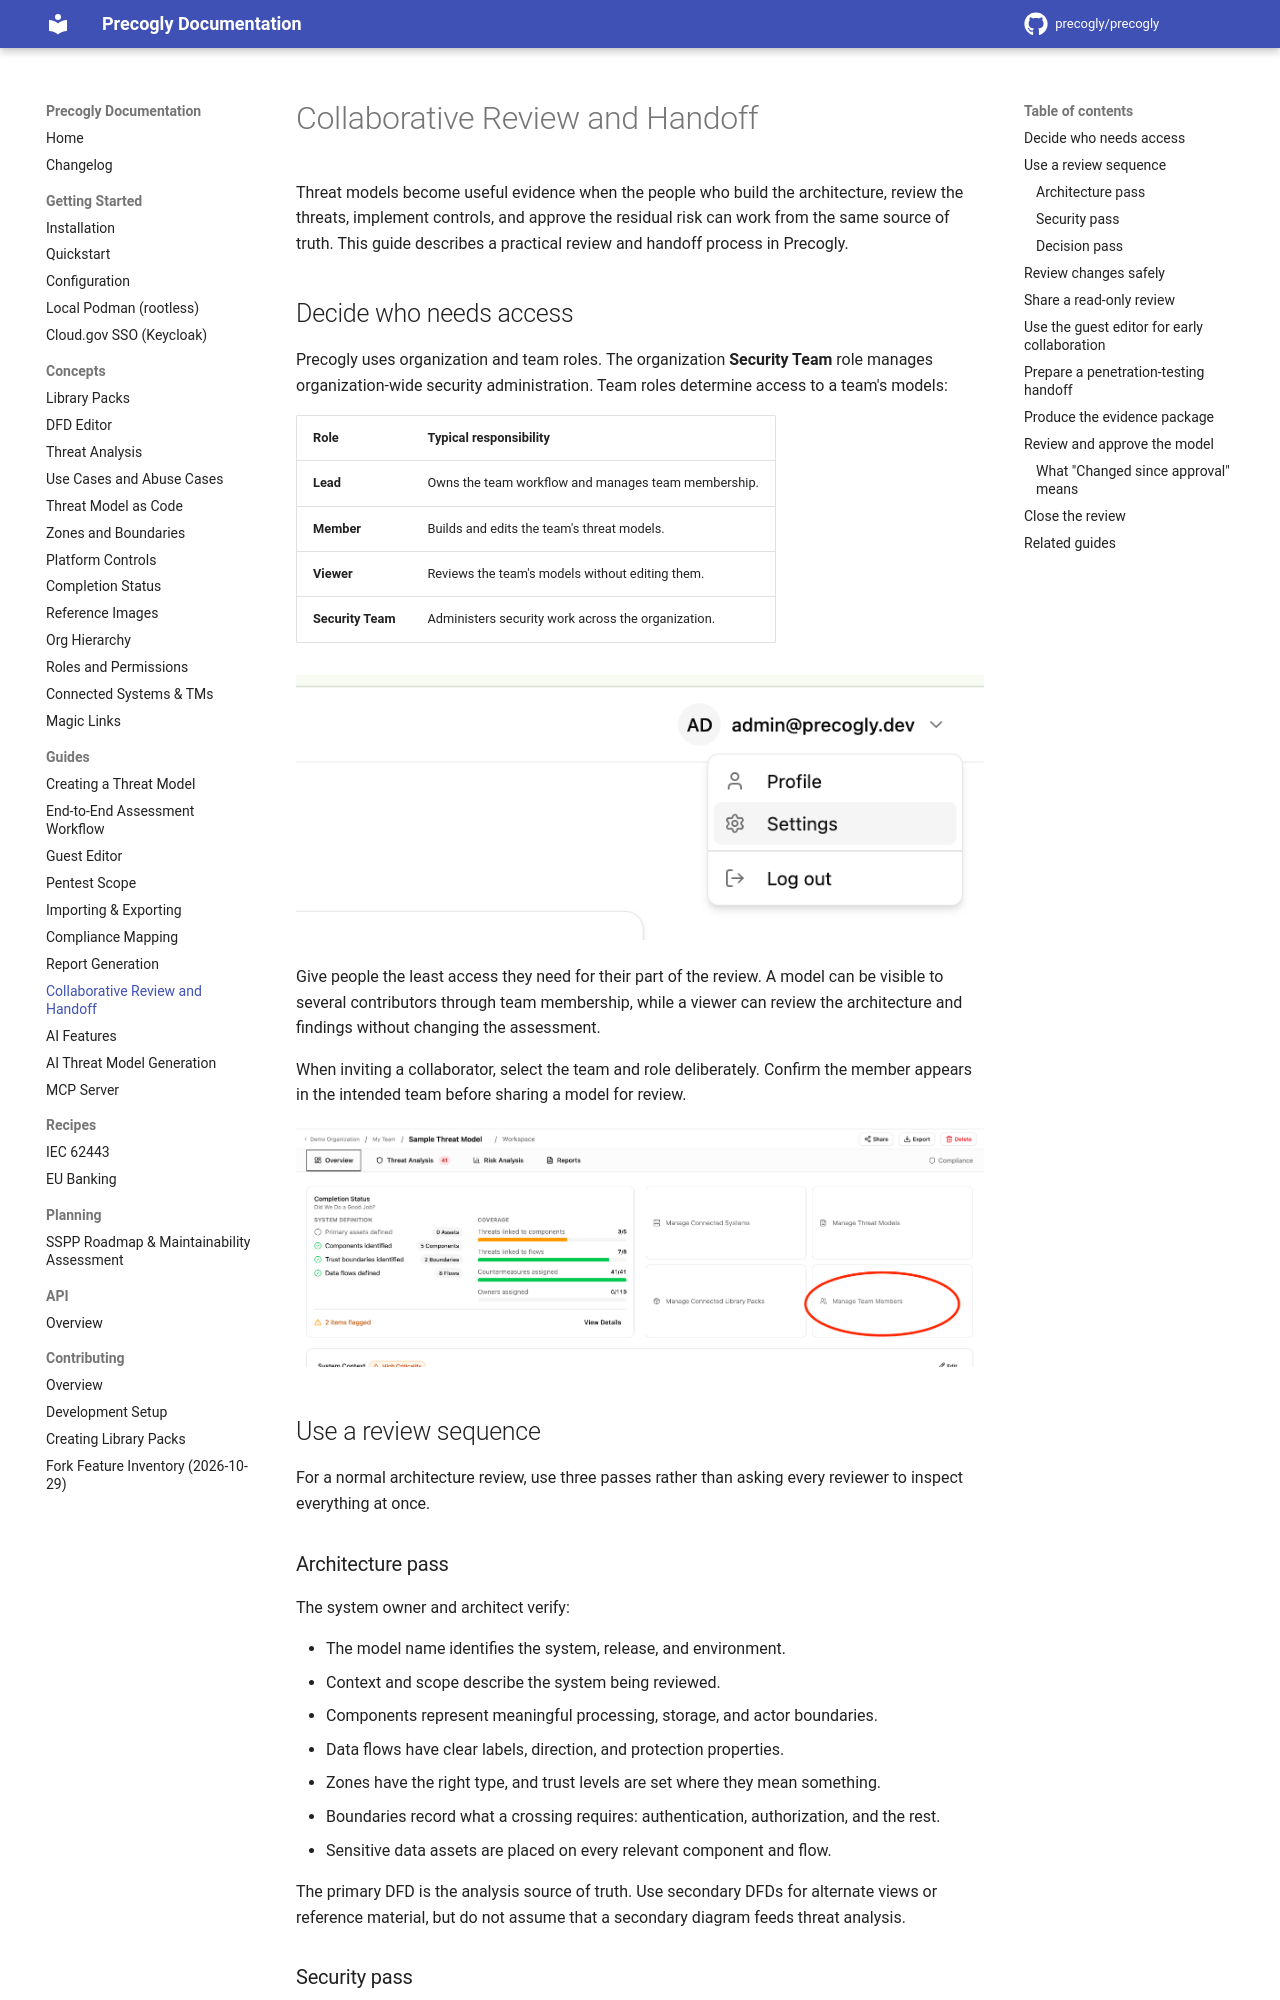

repository: GSA-TTS/precogly · page: guides/collaborative-review-and-handoff/index.html · generator: mkdocs

# Collaborative Review and Handoff

Threat models become useful evidence when the people who build the architecture, review
the threats, implement controls, and approve the residual risk can work from the same
source of truth. This guide describes a practical review and handoff process in Precogly.

## Decide who needs access

Precogly uses organization and team roles. The organization **Security Team** role manages
organization-wide security administration. Team roles determine access to a team's models:

| Role | Typical responsibility |
| --- | --- |
| **Lead** | Owns the team workflow and manages team membership. |
| **Member** | Builds and edits the team's threat models. |
| **Viewer** | Reviews the team's models without editing them. |
| **Security Team** | Administers security work across the organization. |

![Roles and permissions in settings](../assets/images/roles-and-permissions-settings.png)

Give people the least access they need for their part of the review. A model can be
visible to several contributors through team membership, while a viewer can review the
architecture and findings without changing the assessment.

When inviting a collaborator, select the team and role deliberately. Confirm the member
appears in the intended team before sharing a model for review.

![Threat model detail with team and access context](../assets/images/roles-and-permissions-threat-model-detail.png)

## Use a review sequence

For a normal architecture review, use three passes rather than asking every reviewer to
inspect everything at once.

### Architecture pass

The system owner and architect verify:

- The model name identifies the system, release, and environment.
- Context and scope describe the system being reviewed.
- Components represent meaningful processing, storage, and actor boundaries.
- Data flows have clear labels, direction, and protection properties.
- Zones have the right type, and trust levels are set where they mean something.
- Boundaries record what a crossing requires: authentication, authorization, and the rest.
- Sensitive data assets are placed on every relevant component and flow.

The primary DFD is the analysis source of truth. Use secondary DFDs for alternate views or
reference material, but do not assume that a secondary diagram feeds threat analysis.
